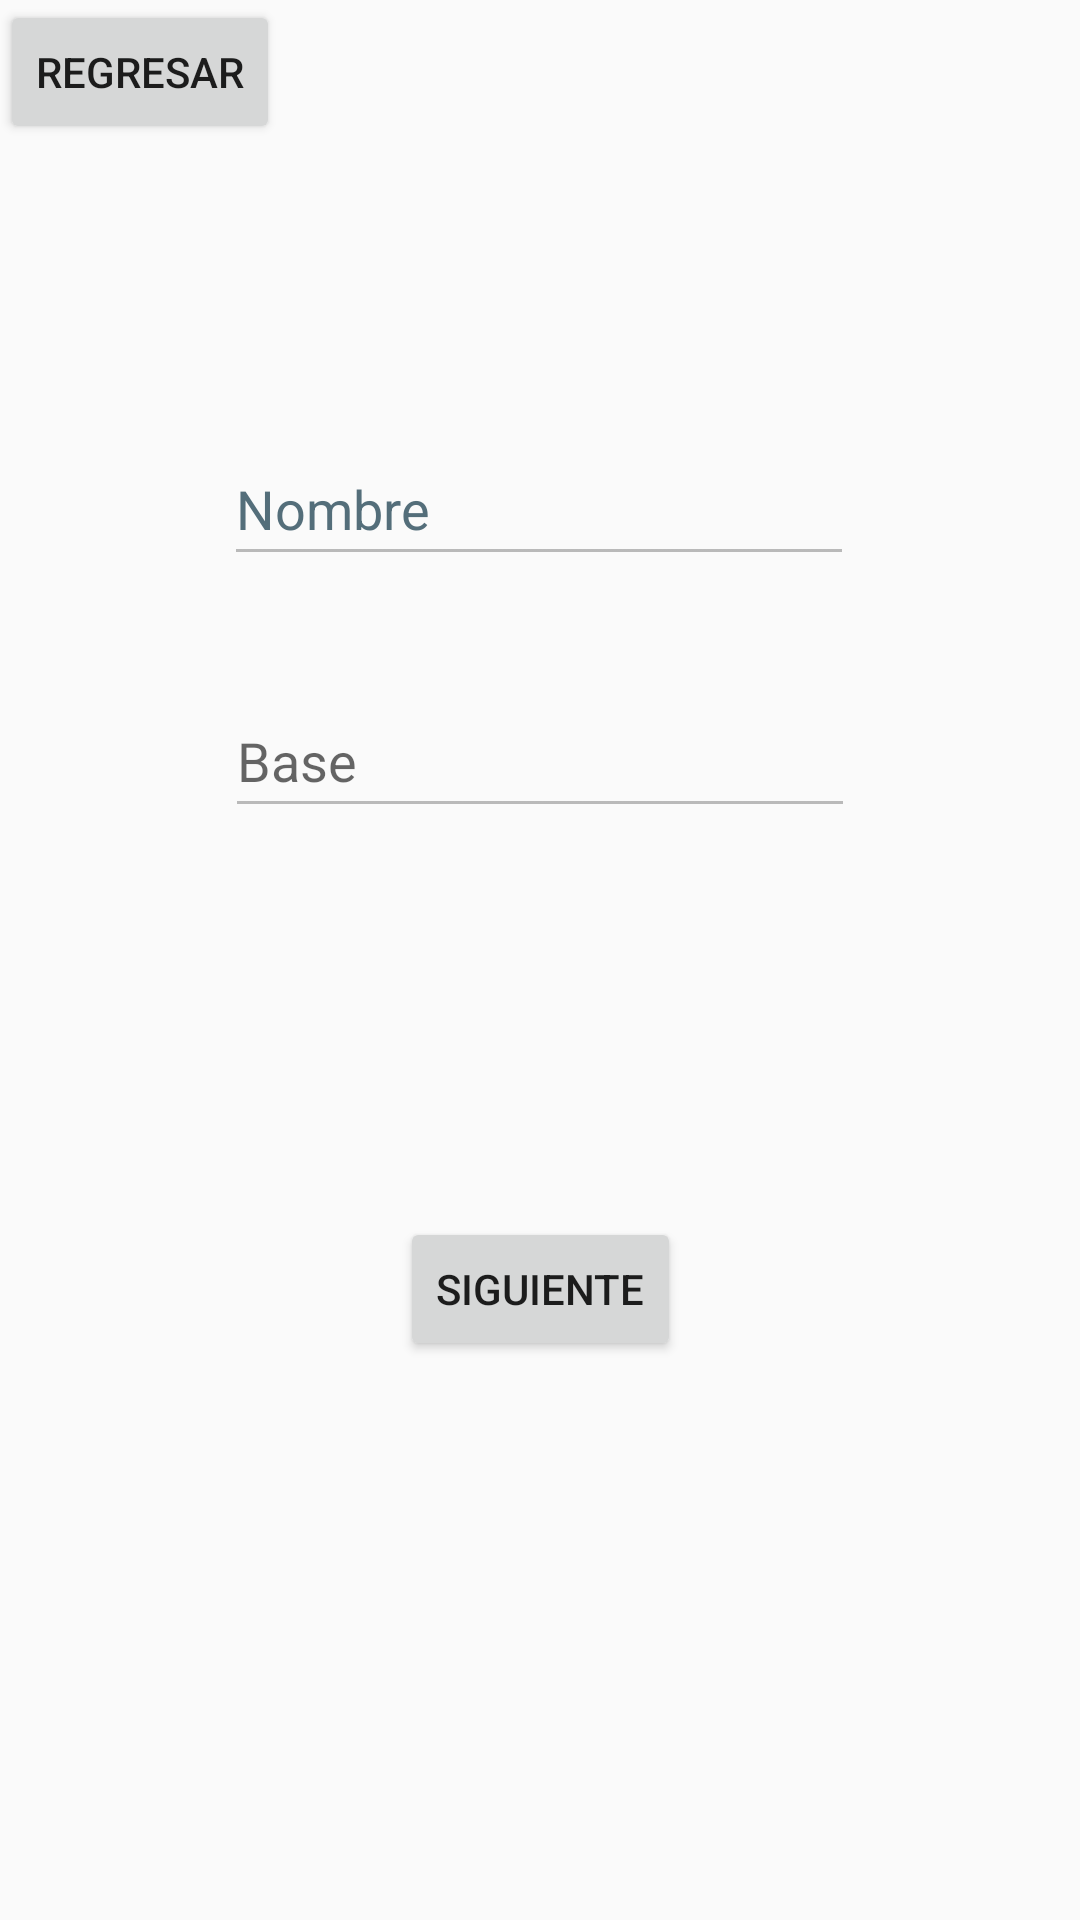

This screen was rendered from an Android layout file. Write that file and the resources it references.
<!-- AndroidManifest.xml: application theme Theme.MaizaJoel -->
<!-- res/layout/activity_second.xml -->
<?xml version="1.0" encoding="utf-8"?>
<android.support.constraint.ConstraintLayout xmlns:android="http://schemas.android.com/apk/res/android"
    xmlns:app="http://schemas.android.com/apk/res-auto"
    xmlns:tools="http://schemas.android.com/tools"
    android:layout_width="match_parent"
    android:layout_height="match_parent"
    tools:context=".SecondActivity">

    <EditText
        android:id="@+id/editTextNombreA2"
        android:layout_width="wrap_content"
        android:layout_height="wrap_content"
        android:layout_marginTop="144dp"
        android:autofillHints=""
        android:clickable="false"
        android:ems="10"
        android:enabled="false"
        android:hint="@string/edit_text_nombre_a2"
        android:inputType="none"
        android:minHeight="48dp"
        android:textColorHint="#546E7A"
        app:layout_constraintEnd_toEndOf="parent"
        app:layout_constraintHorizontal_bias="0.497"
        app:layout_constraintStart_toStartOf="parent"
        app:layout_constraintTop_toTopOf="parent" />

    <EditText
        android:id="@+id/editTextBaseA2"
        android:layout_width="wrap_content"
        android:layout_height="wrap_content"
        android:layout_marginTop="36dp"
        android:autofillHints=""
        android:clickable="false"
        android:ems="10"
        android:enabled="false"
        android:hint="@string/edit_text_base_a2"
        android:inputType="none"
        android:minHeight="48dp"
        app:layout_constraintEnd_toEndOf="parent"
        app:layout_constraintStart_toStartOf="parent"
        app:layout_constraintTop_toBottomOf="@+id/editTextNombreA2"
        tools:ignore="MissingConstraints" />

    <Button
        android:id="@+id/button"
        android:layout_width="wrap_content"
        android:layout_height="wrap_content"
        android:layout_marginTop="76dp"
        android:onClick="enviarActivity3"
        android:text="@string/btn_siguienteA2"
        app:layout_constraintBottom_toBottomOf="parent"
        app:layout_constraintEnd_toEndOf="parent"
        app:layout_constraintStart_toStartOf="parent"
        app:layout_constraintTop_toBottomOf="@+id/editTextBaseA2"
        app:layout_constraintVertical_bias="0.223" />

    <Button
        android:id="@+id/button3"
        android:layout_width="wrap_content"
        android:layout_height="wrap_content"
        android:onClick="regresarActivity1"
        android:text="@string/btn_regresarA2"
        tools:layout_editor_absoluteX="158dp"
        tools:layout_editor_absoluteY="529dp" />

</android.support.constraint.ConstraintLayout>
<!-- resources referenced by this layout -->
<resources>
  <string name="btn_regresarA2">Regresar</string>
  <string name="btn_siguienteA2">Siguiente</string>
  <string name="edit_text_base_a2">Base</string>
  <string name="edit_text_nombre_a2">Nombre</string>
  <style name="Theme.MaizaJoel" parent="Theme.AppCompat.Light.DarkActionBar">
          
          <item name="colorPrimary">@color/purple_500</item>
          <item name="colorPrimaryDark">@color/purple_700</item>
          <item name="colorAccent">@color/teal_200</item>
          
      </style>
  <!-- not gathered from this repository: default colours our renderer supplied (Android Studio template values) -->
  <color name="purple_500">#FF6200EE</color>
  <color name="purple_700">#FF3700B3</color>
  <color name="teal_200">#FF03DAC5</color>
</resources>
